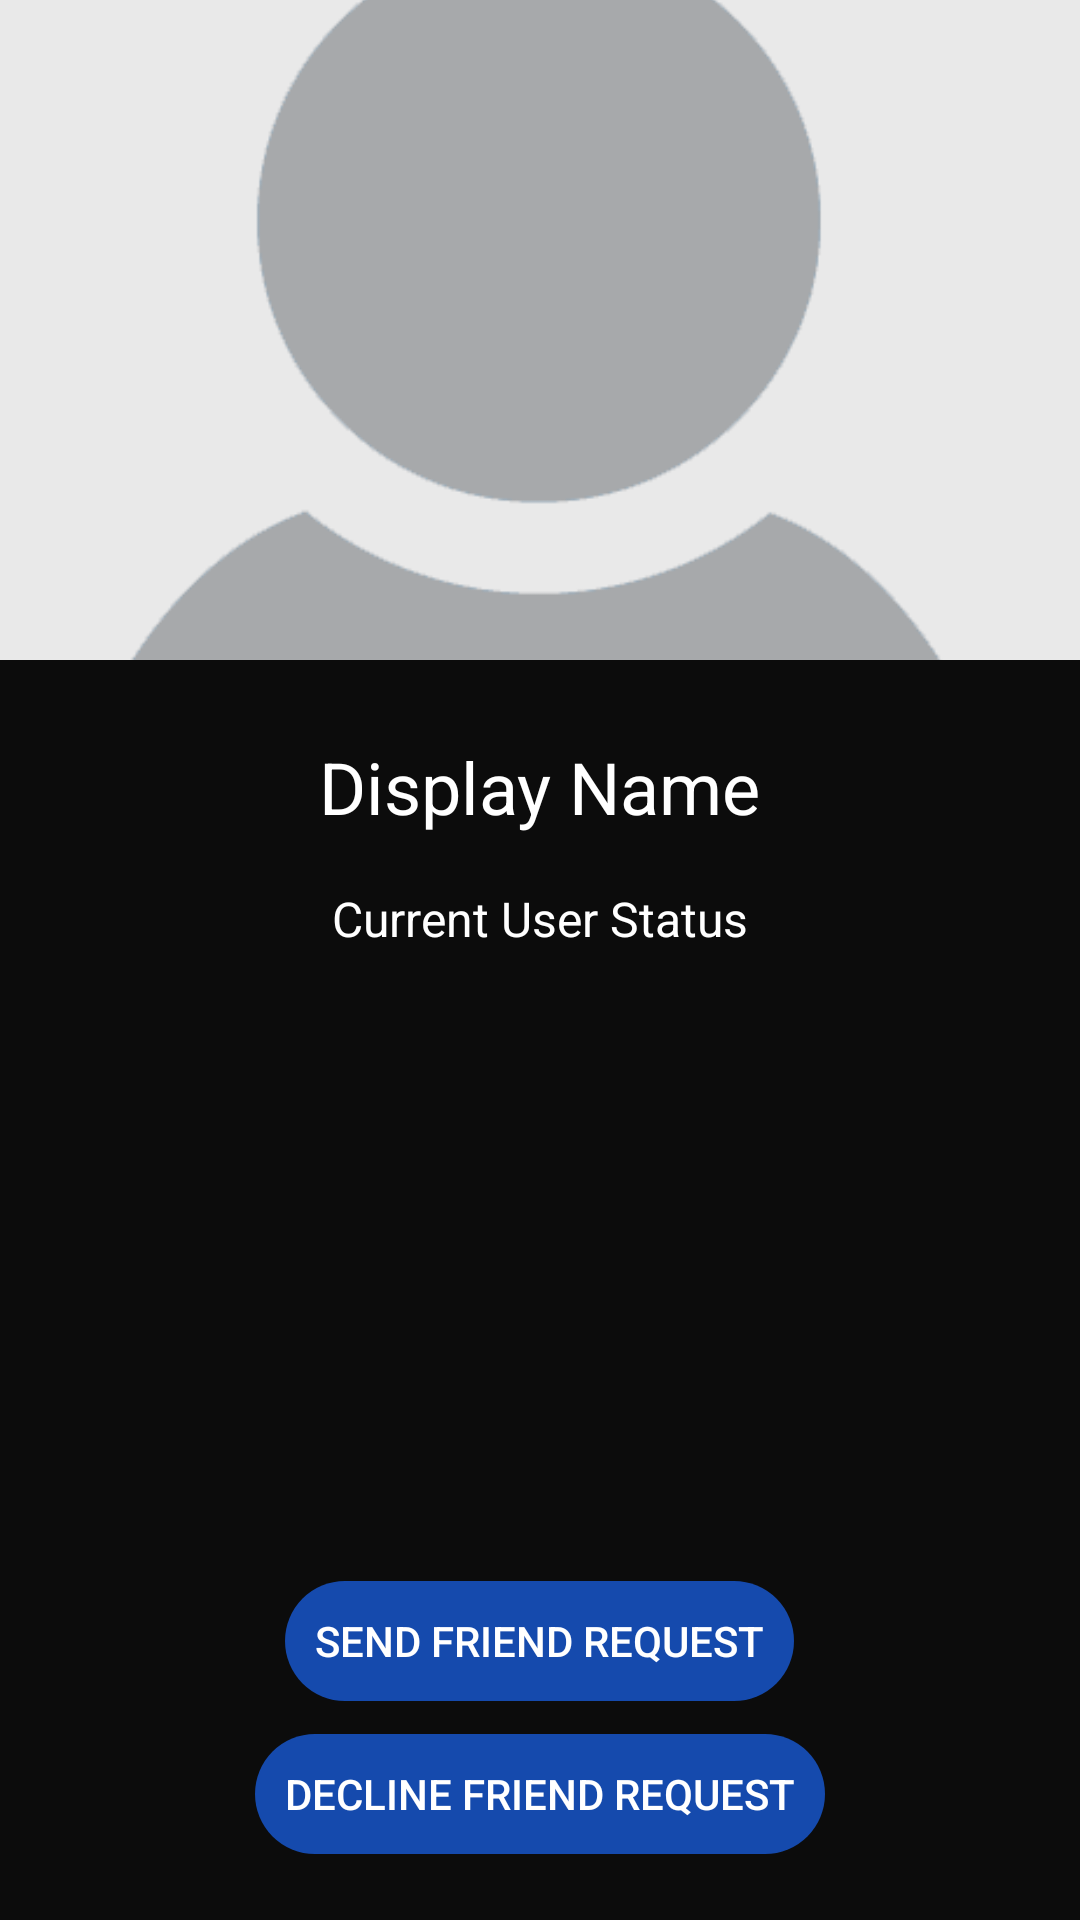

Android layout source for this screen:
<!-- AndroidManifest.xml: application theme AppTheme -->
<!-- res/layout/activity_profile.xml -->
<?xml version="1.0" encoding="utf-8"?>
<RelativeLayout xmlns:android="http://schemas.android.com/apk/res/android"
    xmlns:app="http://schemas.android.com/apk/res-auto"
    xmlns:tools="http://schemas.android.com/tools"
    android:layout_width="match_parent"
    android:layout_height="match_parent"
    android:background="@color/darkColor"
    tools:context=".ProfileActivity">
    <ImageView
        android:id="@+id/profile_image"
        android:layout_width="match_parent"
        android:layout_height="220dp"
        android:layout_alignParentStart="true"
        android:layout_alignParentTop="true"
        android:adjustViewBounds="true"
        android:scaleType="centerCrop"
        app:srcCompat="@drawable/default_avatar" />

    <TextView
        android:id="@+id/profile_displayName"
        android:layout_width="wrap_content"
        android:layout_height="wrap_content"
        android:layout_below="@+id/profile_image"
        android:layout_centerHorizontal="true"
        android:layout_marginTop="26dp"
        android:text="Display Name"
        android:textColor="@android:color/white"
        android:textSize="24sp" />


    <TextView
        android:id="@+id/profile_status"
        android:layout_width="wrap_content"
        android:layout_height="wrap_content"
        android:layout_below="@+id/profile_displayName"
        android:layout_centerHorizontal="true"
        android:layout_marginTop="17dp"
        android:text="Current User Status"
        android:textColor="@android:color/white"
        android:textSize="16sp" />

    <Button
        android:id="@+id/profile_send_req_btn"
        android:layout_width="wrap_content"
        android:layout_height="40dp"
        android:layout_above="@+id/profile_decline_btn"
        android:layout_centerHorizontal="true"
        android:layout_marginBottom="11dp"
        android:background="@drawable/round_btn"
        android:backgroundTint="@color/colorPrimaryDark"
        android:padding="10dp"
        android:text="SEND FRIEND REQUEST"
        android:textColor="@android:color/white" />

    <Button
        android:id="@+id/profile_decline_btn"
        android:layout_width="wrap_content"
        android:layout_height="40dp"
        android:layout_alignParentBottom="true"
        android:layout_centerHorizontal="true"
        android:layout_marginBottom="22dp"
        android:background="@drawable/round_btn"
        android:backgroundTint="@color/colorPrimaryDark"
        android:padding="10dp"
        android:text="DECLINE FRIEND REQUEST"
        android:textColor="@android:color/white" />


</RelativeLayout>
<!-- resources referenced by this layout -->
<resources>
  <color name="colorPrimaryDark">#154AAD</color>
  <color name="darkColor">#0C0C0C</color>
  <!-- drawable default_avatar: png bitmap (drawable, 2169 bytes) -->
  <!-- drawable round_btn (drawable) -->
  <shape xmlns:android="http://schemas.android.com/apk/res/android"
      android:shape="rectangle">
      <corners android:radius="49dp" />
  </shape>
  <style name="AppTheme" parent="Theme.AppCompat.Light.NoActionBar">
          
          <item name="colorPrimary">@color/colorPrimary</item>
          <item name="colorPrimaryDark">@color/colorPrimaryDark</item>
          <item name="colorAccent">@color/colorAccent</item>
          <item name="colorControlNormal">#fff</item>
          <item name="colorControlActivated">#000</item>
          <item name="colorControlHighlight">#000</item>
  
      </style>
  <color name="colorPrimary">#1B65E6</color>
  <color name="colorAccent">#D0222242</color>
</resources>
